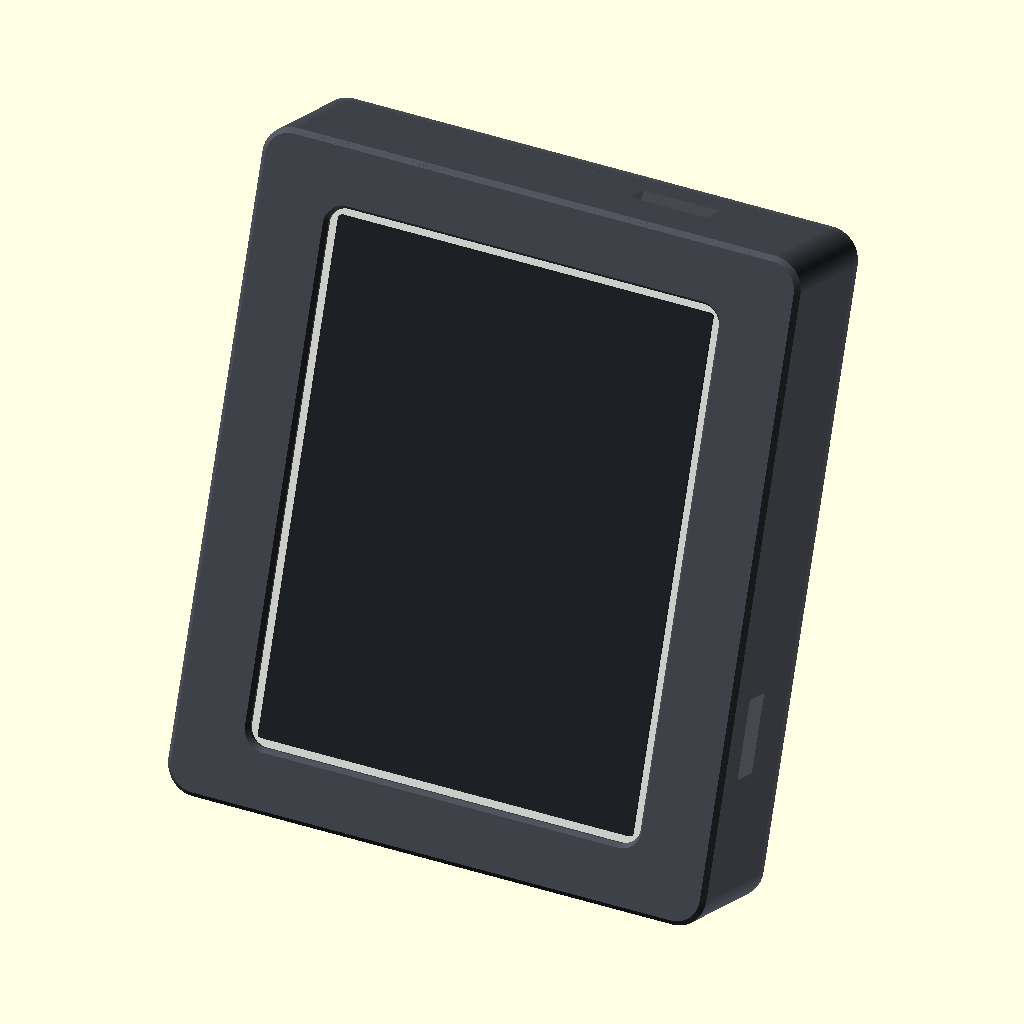
Cell 1 — every parameter at its default value.
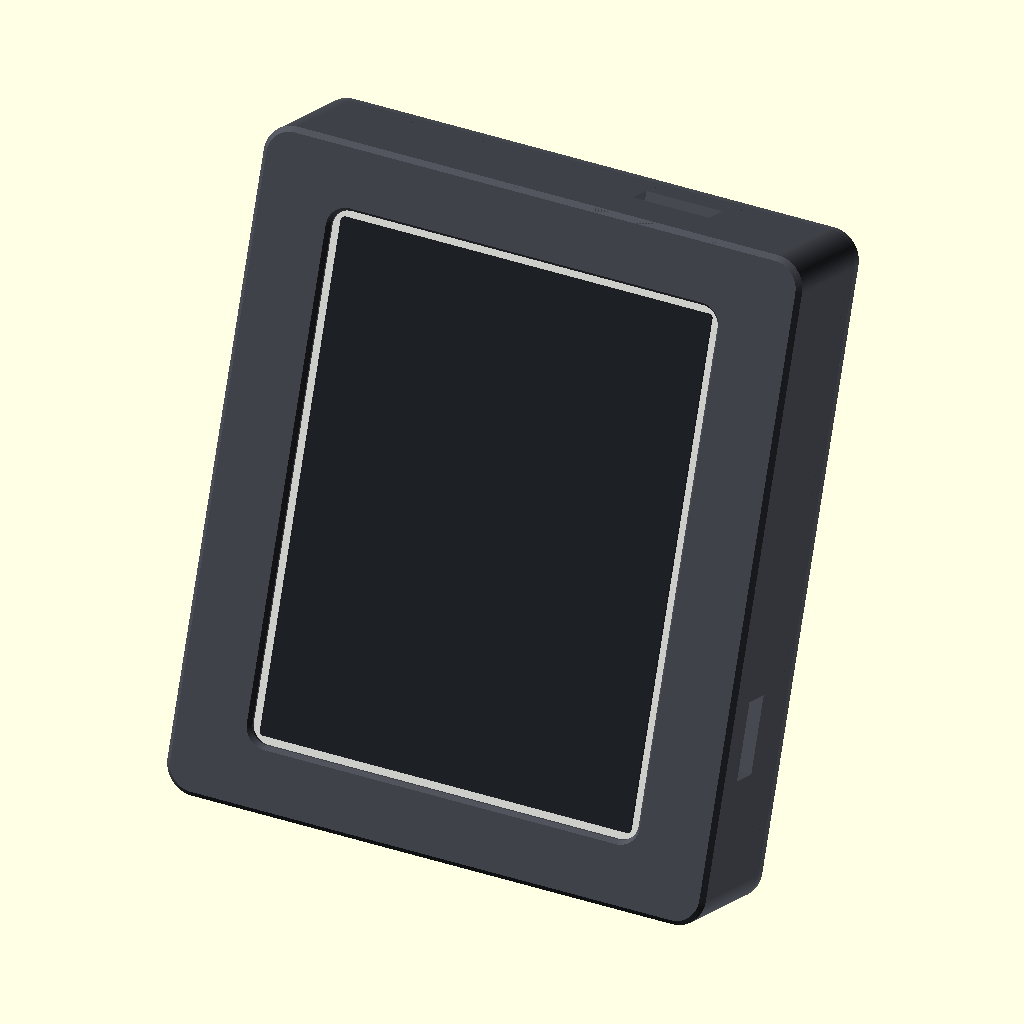
Cell 2: mod_clr = 1 (everything else at default).
All cells are drawn from the same view direction (rotation 55°, 0°, 25°, orthographic, colour scheme Cornfield), but the view is re-fitted for each cell, so position and scale can differ between cells as well as the parameter.
Source of the model, stand-4.2in/src/epaper_stand_v3.scad:
// =====================================================================
//  4.2" e-Paper desk frame  -  v2  "minimal bezel + rotating kickstand"
//  Waveshare 4.2inch e-Paper Module (B) + e-Paper ESP32 Driver Board
//
//  Frame  : 17 mm deep, bezel = the panel's own dead border + ~2 mm plastic
//  Cover  : full back, carries the driver board + the stand pocket
//  Disc   : bayonets into the pocket, rotates in 90 deg detents (P <-> L)
//  Leg    : folds flush into the disc, swings out to a hard stop
//
//  X = width, Y = depth (0 = front face), Z = height (0 = bottom edge)
// =====================================================================

/* [What to build] */
// frame | cover | disc | leg | bezel_test | plate | standing_p | standing_l | exploded
part = "standing_p";

/* [Display module] */
pcb_w = 78.5; pcb_h = 103.0; pcb_t = 1.6;
pan_w = 77.0; pan_h = 91.0;  pan_t = 1.05;
act_w = 63.6; act_h = 84.8;
pan_off_x = 0.0; pan_off_z = 0.0;   // panel centre vs PCB centre
act_off_x = 3.7; act_off_z = 0.0;   // ink centre vs PCB centre
mod_clr = 0.5;

/* [Internal layout] */
drv_w = 29.46; drv_h = 48.25; drv_t = 1.6;    // Waveshare board, USB-C to +Z
drv_stand = 2.0; drv_clr = 0.4;
proto_w = 43.2; proto_h = 50.8; proto_t = 1.6; // Perma-Proto quarter-size
proto_hole_sp = 35.6; proto_stand = 3.0;
bat_w = 34.0; bat_h = 62.0; bat_t = 5.0;       // 1200 mAh LiPo, Adafruit 258
bat_clr = 0.4; bat_fence = 1.0;
chg_w = 25.4; chg_h = 20.3;                    // bq24074 breakout
conn_h = 6.0;    // assumed height of the module's 8-pin header off its back
usb_w = 13.0;    // port opening width
btn_n = 0;       // side buttons: 0 = none, 3 = three on the +X edge
btn_d = 4.2; btn_sp = 12.0;

/* [Body] */
depth = 23.0; front_t = 1.4; cover_t = 1.4; pk_floor_t = 1.8;
wall = 2.2; white_show = 1.3;
corner_r = 5.0; cav_r = 2.0; front_chf = 0.8; win_chf = 0.9;

/* [Fixings] */
scr_pilot = 2.1; scr_free = 2.8; scr_head = 5.4; scr_cb = 1.6; scr_depth = 8.0;

/* [Module retention] */
rib_t = 2.5; rib_inset = 3.0; rib_gap = 0.25; rib_pad = 7.0;

/* [Kickstand] */
disc_d = 58.0; disc_t = 4.0; pocket_c = 0.35;
lug_out = 1.3; lug_t = 1.3; lug_ang = 26; gap_ang = 34;
groove_y0 = 1.4;                 // groove position, from the pocket floor
pivot_r = 18.0; pin_d = 2.0;   // pivot_r 9.45 => identical lean both ways
leg_len = 35.7; leg_w = 14.0; leg_t = 3.4; leg_slot_c = 0.5;
foot_r = 5.0; stop_ang = 62;     // deployed leg angle from straight down
detent_r = 22.0; detent_d = 3.0; // rotation detents

/* [Quality] */
$fa = 2; $fs = 0.4;

// ------------------------------------------------------------- derived
body_d = depth - cover_t;
cav_w = pcb_w + 2*mod_clr;  cav_h = pcb_h + 2*mod_clr;
pcb_px = -act_off_x;  pan_px = pcb_px + pan_off_x;
W = 2*(abs(pcb_px) + pcb_w/2 + mod_clr + wall);
H = pcb_h + 2*(mod_clr + wall);
Zc = H/2;
win_w = act_w + 2*white_show;  win_h = act_h + 2*white_show;
pcb_face_y = front_t + pan_t + 0.2;
mod_back   = pcb_face_y + pcb_t;
pk_d   = disc_d + 2*pocket_c;
pk_dep = disc_t + 0.15;
pk_y0  = depth - pk_dep;               // pocket floor
cov_in_pk = pk_y0 - pk_floor_t;        // cover inner face over the pocket
cov_in    = depth - cover_t;
cav_x0 = pcb_px - cav_w/2; cav_x1 = pcb_px + cav_w/2;
cav_z0 = Zc - cav_h/2;     cav_z1 = Zc + cav_h/2;
// -X column: the cell, directly opposite the module's ribbon/connector edge,
//            so the module's 8-pin header has the full depth over it
bat_x0 = cav_x0 + 0.5;
bat_cx = bat_x0 + bat_w/2;  bat_cz = Zc;
// +X column: Perma-Proto low, Waveshare driver board above it
proto_x1 = cav_x1 - 0.3;  proto_x0 = proto_x1 - proto_w;
proto_z0 = cav_z0 + 1.0;
proto_cx = proto_x0 + proto_w/2;  proto_cz = proto_z0 + proto_h/2;
proto_back = cov_in_pk - 0.5;                     // sits on the puck face
proto_face = proto_back - proto_t;
drv_x1 = cav_x1 - 3.2;  drv_x0 = drv_x1 - drv_w;
drv_z1 = cav_z1 - 1.0;  drv_z0 = drv_z1 - drv_h;
drv_cx = drv_x0 + drv_w/2;  drv_cz = (drv_z0 + drv_z1)/2;
drv_back = cov_in_pk - 0.5;                       // PCB back face
// ports
chg_z = 30.0;                                     // bq24074 USB-C, +X wall
chg_y0 = 6.0; chg_y1 = 11.6;
flash_x = drv_cx;                                 // Waveshare USB-C, +Z wall
flash_y0 = 10.6; flash_y1 = 15.8;
scr_x = (pcb_px + pcb_w/2 + mod_clr + W/2)/2;
scr_z = [14.0, Zc, H - 14.0];
theta_dep = 180 - stop_ang;            // leg swing angle when deployed

// ================================================================ helpers
module rrect(w,h,r){ hull() for(sx=[-1,1],sy=[-1,1]) translate([sx*(w/2-r),sy*(h/2-r)]) circle(r=r); }
module xzext(d){ rotate([90,0,0]) translate([0,0,-d]) linear_extrude(d) children(); }
module prism(w,h,r,d,cx=0,cz=0,y0=0){ translate([cx,y0,cz]) xzext(d) rrect(w,h,r); }
module cylY(dia,d,cx=0,cz=0,y0=0){ translate([cx,y0,cz]) xzext(d) circle(d=dia); }
module pie(r,a0,a1){ intersection(){ circle(r=r);
    polygon(concat([[0,0]],[for(t=[a0:(a1-a0)/12:a1]) [2*r*cos(t),2*r*sin(t)]])); } }

module outer(d,y0=0){ prism(W,H,corner_r,d,0,Zc,y0); }
module cavity(d,y0){ prism(cav_w,cav_h,cav_r,d,pcb_px,Zc,y0); }
module window_cut(){
    prism(win_w,win_h,3,front_t+1,0,Zc,-0.5);
    hull(){ prism(win_w+2*win_chf,win_h+2*win_chf,3+win_chf,0.01,0,Zc,-0.5);
            prism(win_w,win_h,3,0.01,0,Zc,win_chf); } }
module usb_cut(){
    // charge port (bq24074) through the +X wall
    translate([cav_x1-1.2, chg_y0, chg_z-usb_w/2])
        cube([W/2 - cav_x1 + 2.2, chg_y1-chg_y0, usb_w]);
    // flash port (Waveshare board) through the +Z wall
    translate([flash_x-usb_w/2, flash_y0, cav_z1-1.2])
        cube([usb_w, flash_y1-flash_y0, H-cav_z1+2]);
    // optional side buttons through the +X wall
    if (btn_n > 0) for(i=[0:btn_n-1])
        translate([cav_x1-1.0, 9.0, Zc + (i-(btn_n-1)/2)*btn_sp])
            rotate([0,90,0]) cylinder(d=btn_d, h=W/2-cav_x1+2); }
module front_chamfer(){
    difference(){
        translate([-W,-0.01,-H]) cube([2*W,front_chf+0.01,3*H]);
        hull(){ prism(W-2*front_chf,H-2*front_chf,max(corner_r-front_chf,0.5),0.01,0,Zc,-0.005);
                prism(W,H,corner_r,0.01,0,Zc,front_chf); } } }

// ================================================================== frame
module frame(){
    difference(){
        outer(body_d);
        window_cut();
        front_chamfer();
        prism(pan_w+2*mod_clr, pan_h+2*mod_clr, 1.5,
              pcb_face_y-front_t+0.01, pan_px, Zc+pan_off_z, front_t);
        cavity(body_d, pcb_face_y);
        usb_cut();
        for(z=scr_z) translate([scr_x,body_d+0.1,z]) rotate([90,0,0])
            cylinder(d=scr_pilot,h=scr_depth);
        prism(cav_w+2.0, cav_h+2.0, cav_r+1.0, 1.1, pcb_px, Zc, body_d-1.0);
        for(sz=[-1,1]) translate([pcb_px-cav_w/2-1.5, body_d-2.5, Zc+sz*32-5])
            cube([1.6, 1.5, 10]);
    } }

// ================================================================= cover
module cover(){
    difference(){
        union(){
            prism(cav_w+1.7, cav_h+1.7, cav_r+1.0, cover_t+1.0, pcb_px, Zc, body_d-1.0);
            outer(cover_t, body_d);
            // ---- module retention: full ribs top and bottom, two short
            //      segments on +X so the cell can use the middle of that edge
            for(sz=[-1,1])
                translate([bat_cx, mod_back+rib_gap, Zc+sz*(cav_h/2-rib_inset-rib_pad/2)])
                    xzext(cov_in-mod_back-rib_gap) square([bat_w-2, rib_pad],center=true);

            // ---- solid puck the stand pocket is bored into
            cylY(pk_d+2*lug_out+6, depth-cov_in_pk, 0, Zc, cov_in_pk);
            // ---- Waveshare driver board: side rails, slides in from +Z
            for(sx=[-1,1])
                translate([drv_cx + sx*(drv_w/2+drv_clr+0.3), drv_back-2.6, drv_cz])
                    xzext(cov_in-drv_back+2.6) square([3.0, drv_h-1.0],center=true);
            translate([drv_cx, drv_back-2.6, drv_z0-1.4])
                xzext(cov_in-drv_back+2.6) square([drv_w-2, 2.0],center=true);
            // ---- Perma-Proto: two screw posts + four corner pads
            for(sz=[-1,1])
                translate([proto_cx, cov_in, proto_cz+sz*proto_hole_sp/2])
                    rotate([90,0,0]) cylinder(d=6.5, h=cov_in-proto_back);
            for(sx=[-1,1],sz=[-1,1])
                translate([proto_cx+sx*(proto_w/2-4), cov_in, proto_cz+sz*(proto_h/2-4)])
                    rotate([90,0,0]) cylinder(d=6.0, h=cov_in-proto_back);
            // ---- battery fence (cell is held by foam tape inside it)
            // flat platform so the cell doesn't straddle the puck's step
            translate([(cav_x0+0.3 + bat_cx+bat_w/2+bat_clr+bat_fence)/2, cov_in_pk, bat_cz])
                xzext(cov_in-cov_in_pk+0.01)
                    square([bat_cx+bat_w/2+bat_clr+bat_fence-(cav_x0+0.3),
                            bat_h+2*bat_clr+2*bat_fence],center=true);
            translate([bat_cx+bat_w/2+bat_clr+bat_fence/2, cov_in_pk-bat_t, bat_cz])
                xzext(bat_t) square([bat_fence, bat_h-14],center=true);
            for(sz=[-1,1])
                translate([bat_cx, cov_in_pk-bat_t, bat_cz+sz*(bat_h/2+bat_clr+bat_fence/2)])
                    xzext(bat_t) square([bat_w-10, bat_fence],center=true);
            // ---- cover tongues that hook under the -X wall
            for(sz=[-1,1]) translate([cav_x0-1.4, body_d-2.4, Zc+sz*32-4.5])
                cube([1.4,1.3,9]);
        }
        // board slot + a lip on each rail
        translate([drv_cx, drv_back-drv_t-0.15, (drv_z0+cav_z1+6)/2])
            xzext(drv_t+0.3) square([drv_w+2*drv_clr, cav_z1+6-drv_z0],center=true);
        // proto screw pilots
        for(sz=[-1,1])
            translate([proto_cx, cov_in+0.1, proto_cz+sz*proto_hole_sp/2])
                rotate([90,0,0]) cylinder(d=scr_pilot, h=cov_in-proto_back+cover_t);
        pocket_cut();
        for(z=scr_z){
            translate([scr_x, body_d-0.1, z]) rotate([-90,0,0]) cylinder(d=scr_free,h=cover_t+1.2);
            translate([scr_x, depth-scr_cb, z]) rotate([-90,0,0]) cylinder(d=scr_head,h=scr_cb+1); }
        usb_cut();
    } }

module pocket_cut(){
    cylY(pk_d, pk_dep+0.02, 0, Zc, pk_y0);                       // main bore
    // bayonet groove, with a 45 deg lead-in on the outer side so it prints
    cylY(pk_d+2*lug_out, 1.6, 0, Zc, pk_y0+1.2);
    translate([0, pk_y0+2.8-0.01, Zc]) rotate([-90,0,0])
        cylinder(d1=pk_d+2*lug_out, d2=pk_d, h=lug_out+0.02);
    // entry gaps
    for(a=[45,165,285])
        translate([0, pk_y0+groove_y0, Zc]) rotate([-90,0,0]) rotate([0,0,a])
            linear_extrude(pk_dep) pie(pk_d/2+lug_out+0.2, -gap_ang/2, gap_ang/2);
    // radial rotation detents at 0/90/180/270
    for(a=[0,90,180,270])
        translate([(pk_d/2+0.35)*sin(a), pk_y0+disc_t/2, Zc+(pk_d/2+0.35)*cos(a)])
            rotate([90,0,0]) sphere(d=2.9);
}

// ================================================================== disc
// modelled in its own frame: plane = XZ, extruded +Y, y=0 at the pocket floor
module disc(){
    slot_w = leg_w + 2*leg_slot_c;
    slot_z0 = -(pivot_r + leg_w/2 + 1.2);
    slot_z1 = leg_len - pivot_r + 3.5;
    difference(){
        union(){
            cylY(disc_d, disc_t, 0,0,0);
            for(a=[0,120,240])                                    // bayonet lugs
                translate([0, 1.45, 0]) rotate([-90,0,0]) rotate([0,0,a])
                    linear_extrude(1.1) difference(){
                        pie(disc_d/2+lug_out-0.3, -lug_ang/2, lug_ang/2);
                        circle(d=disc_d-0.2); }
            for(a=[90,270])                                       // radial detent bumps
                translate([(disc_d/2-0.25)*sin(a), disc_t/2, (disc_d/2-0.25)*cos(a)])
                    rotate([90,0,0]) sphere(d=2.4);
        }
        translate([-slot_w/2, -0.01, slot_z0])
            cube([slot_w, disc_t+0.02, slot_z1-slot_z0]);
        translate([-disc_d, disc_t/2, -pivot_r]) rotate([0,90,0])
            cylinder(d=pin_d+0.25, h=2*disc_d);
        // soften the outer edge
        translate([0, disc_t-0.6, 0]) rotate([-90,0,0])
            difference(){ cylinder(d=disc_d+2,h=0.7);
                          cylinder(d1=disc_d-1.2,d2=disc_d+0.1,h=0.65); }
    } }

// =================================================================== leg
// leg-local: pin at the origin, leg along +Z, thickness in Y centred on 0
module leg_shape(){
    difference(){
        rotate([90,0,0]) translate([0,0,-leg_t/2]) linear_extrude(leg_t)
            hull(){ circle(d=leg_w); translate([0,leg_len-foot_r]) circle(r=foot_r); }
        // heel flat: the pocket floor, seen from the leg at the deployed angle
        rotate([theta_dep,0,0]) translate([-50,-60-disc_t/2,-200]) cube([100,60,400]);
        // axle
        translate([-leg_w,0,0]) rotate([0,90,0]) cylinder(d=pin_d+0.15,h=2*leg_w);
        // nail chamfer on the tip
        translate([0,leg_t/2,leg_len]) rotate([0,90,0])
            translate([0,0,-leg_w]) cylinder(r=2.2,h=2*leg_w,$fn=4);
    } }

module leg_placed(theta){
    translate([0, disc_t/2, -pivot_r]) rotate([-theta,0,0]) leg_shape(); }

module leg(){ rotate([90,0,0]) leg_shape(); }

// ============================================================== hardware
module mock_module(){
    color("#dcdcd4") translate([pcb_px,pcb_face_y,Zc]) xzext(pcb_t) rrect(pcb_w,pcb_h,1);
    color("#f6f6f1") translate([pan_px,front_t+0.15,Zc+pan_off_z]) xzext(pan_t) rrect(pan_w,pan_h,1);
    color("#23262b") translate([0,front_t-0.3,Zc+act_off_z]) xzext(pan_t+0.3) rrect(act_w,act_h,0.5); }
module mock_board(){
    // Waveshare driver board
    color("#12481c") translate([drv_cx, drv_back-drv_t, drv_cz])
        xzext(drv_t) square([drv_w,drv_h],center=true);
    color("#2b2b2b") translate([drv_cx, drv_back-drv_t-3.1, drv_cz-4])
        xzext(3.1) square([drv_w*0.7, drv_h*0.45],center=true);
    color("#c9ccd1") translate([drv_cx, drv_back-drv_t-3.2, drv_z1+0.6])
        xzext(3.2) square([9, 1.2],center=true);
    // Perma-Proto quarter + bq24074 riding on it
    color("#1b5e20") translate([proto_cx, proto_face, proto_cz])
        xzext(proto_t) square([proto_w, proto_h],center=true);
    color("#155799") translate([proto_x1-chg_w/2-1, proto_face-2.5, chg_z])
        xzext(1.6) square([chg_w, chg_h],center=true);
    color("#c9ccd1") translate([proto_x1+0.4, proto_face-2.5-1.6-3.2, chg_z])
        xzext(3.2) square([0.8, 9],center=true);
    // LiPo cell
    color("#3b3b46") translate([bat_cx, cov_in_pk-bat_t, bat_cz])
        xzext(bat_t) rrect(bat_w, bat_h, 2); }

// ============================================================== assembly
module stand(rot=0, theta=0){
    translate([0, pk_y0, Zc]) rotate([0,rot,0]) {
        color("#3a3d44") disc();
        color("#2e3138") leg_placed(theta);
    } }

module device(rot=0, theta=0){
    color("#4c4f57") frame();
    color("#54575f") cover();
    mock_module(); mock_board();
    stand(rot, theta); }

module standing(land=false){
    zp = land ? W/2 - pivot_r : Zc - pivot_r;
    yp = pk_y0 + disc_t/2;
    fy = yp + leg_len*sin(stop_ang);
    fz = zp - leg_len*cos(stop_ang);
    a  = atan2(fz, fy);
    echo(str(land?"LANDSCAPE":"PORTRAIT"," lean ",a," deg, footprint ",
             fy*cos(a)+fz*sin(a)," mm"));
    rotate([-a,0,0])
        if (land) translate([-H/2,0,W/2]) rotate([0,90,0]) device(-90, theta_dep);
        else device(0, theta_dep);
}

// ================================================================ output
module bezel_test(){
    difference(){
        union(){
            outer(front_t);
            difference(){
                outer(pcb_face_y+3.0);
                prism(pan_w+2*mod_clr,pan_h+2*mod_clr,1.5,20,pan_px,Zc+pan_off_z,front_t);
                cavity(20, pcb_face_y);
                prism(W-14, H-14, corner_r, 20, 0, Zc, front_t);
            }
        }
        window_cut(); front_chamfer();
    } }

if (part=="bezel_test") translate([0,0,pcb_face_y+3.0]) rotate([-90,0,0]) bezel_test();
else if (part=="frame")   translate([0,0,body_d]) rotate([-90,0,0]) frame();
else if (part=="cover")   translate([0,0,depth]) rotate([-90,0,0]) cover();
else if (part=="disc")    rotate([-90,0,0]) disc();
else if (part=="leg")     leg();
else if (part=="standing_p") standing(false);
else if (part=="standing_l") standing(true);
else if (part=="exploded"){
    frame(); translate([0,14,0]) cover();
    translate([0,30,Zc]) rotate([-90,0,0]) disc(); }
else if (part=="plate"){
    translate([-60,0,body_d]) rotate([-90,0,0]) frame();
    translate([60,0,depth]) rotate([-90,0,0]) cover();
    translate([60,-70,0]) rotate([-90,0,0]) disc();
    translate([0,-70,0]) leg(); }
else if (part=="assembly") device(0, theta_dep);
else if (part=="folded") device(0, 0);
else if (part=="folded_l") device(-90, 0);
else if (part=="guts"){ color("#5a5e67") cover(); mock_board(); }

echo(str("W x H x D = ",W," x ",H," x ",depth));
echo(str("bezel: side ",W/2-win_w/2,"  top/bot ",H/2-win_h/2,
         "   white shown ",white_show));
echo(str("walls: +X ",W/2-(pcb_px+pcb_w/2+mod_clr),"  -X ",W/2+(pcb_px-pcb_w/2-mod_clr)));
echo(str("interior behind PCB ",cov_in-mod_back,"  over stand pocket ",cov_in_pk-mod_back));
echo(str("CLEARANCE in front of: cell ",cov_in_pk-bat_t-mod_back,
         " | proto pcb ",proto_face-mod_back," | driver pcb ",drv_back-drv_t-mod_back));
echo(str("module 8-pin header allowance assumed ",conn_h," mm"));

// ---------------------------------------------------------------- checks
chk = "";
module disc_f(rot=0){ translate([0,pk_y0,Zc]) rotate([0,rot,0]) disc(); }
module leg_f(rot=0,th=0){ translate([0,pk_y0,Zc]) rotate([0,rot,0]) leg_placed(th); }
if(chk=="frame_cover")  intersection(){ frame(); cover(); }
if(chk=="frame_module") intersection(){ frame(); mock_module(); }
if(chk=="cover_module") intersection(){ cover(); mock_module(); }
if(chk=="cover_board")  intersection(){ cover(); mock_board(); }
if(chk=="frame_board")  intersection(){ frame(); mock_board(); }
if(chk=="cover_disc")   intersection(){ cover(); disc_f(0); }
if(chk=="disc_legf")    intersection(){ disc(); leg_placed(0); }
if(chk=="disc_legd")    intersection(){ disc(); leg_placed(theta_dep); }
if(chk=="cover_legd")   intersection(){ cover(); leg_f(0,theta_dep); }
if(chk=="cover_legf")   intersection(){ cover(); leg_f(0,0); }
Parameter table extracted from the source (name, type, default, range or options):
part: string, default "standing_p"
mod_clr: number, default 0.5
conn_h: number, default 6
usb_w: number, default 13
btn_n: number, default 0
groove_y0: number, default 1.4
chg_z: number, default 30
